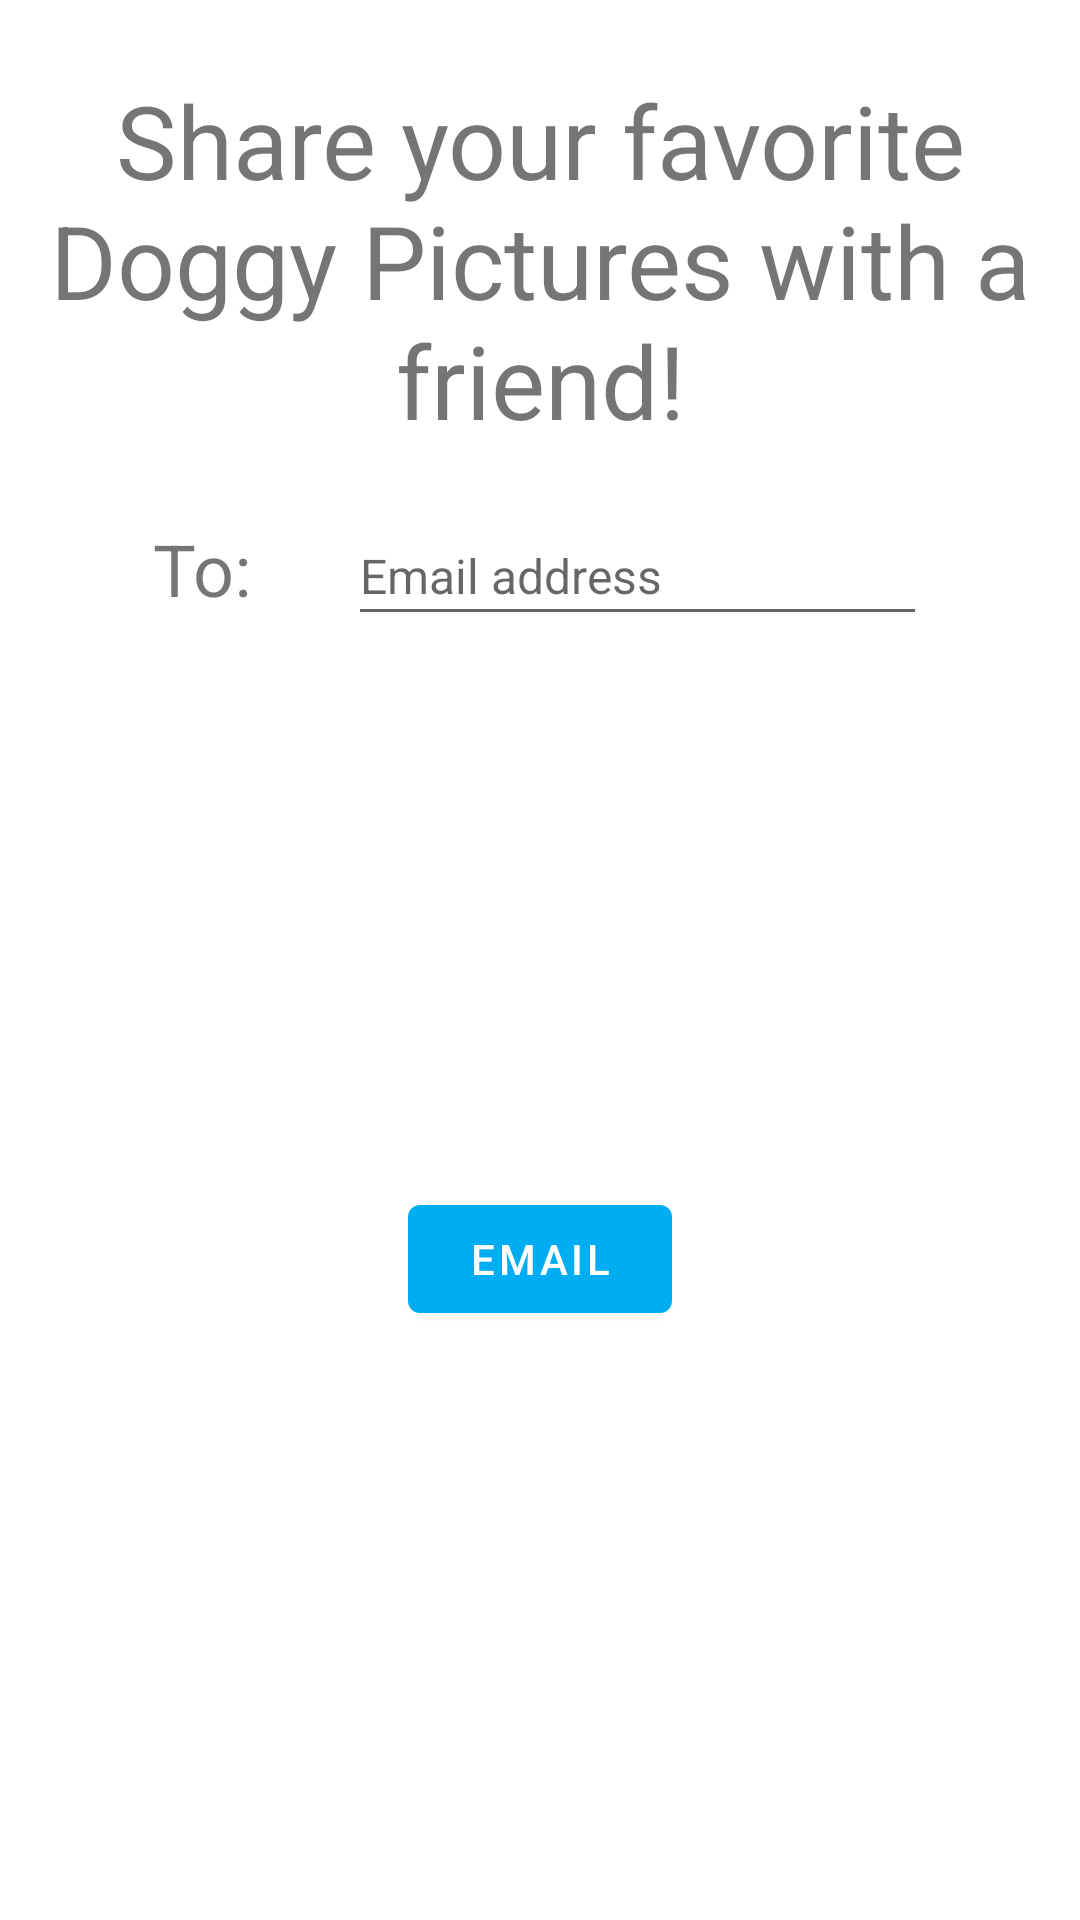

Layout XML and referenced resources for this Android screen:
<!-- AndroidManifest.xml: application theme Theme.DoggyApp -->
<!-- res/layout/email_dialog.xml -->
<?xml version="1.0" encoding="utf-8"?>
<androidx.constraintlayout.widget.ConstraintLayout xmlns:android="http://schemas.android.com/apk/res/android"
    xmlns:app="http://schemas.android.com/apk/res-auto"
    xmlns:tools="http://schemas.android.com/tools"
    android:layout_width="match_parent"
    android:layout_height="match_parent">

    <TextView
        android:id="@+id/textView2"
        android:layout_width="wrap_content"
        android:layout_height="wrap_content"
        android:layout_marginTop="24dp"
        android:paddingHorizontal="4dp"
        android:text="Share your favorite Doggy Pictures with a friend!"
        android:textAlignment="center"
        android:textSize="34sp"
        app:layout_constraintEnd_toEndOf="parent"
        app:layout_constraintStart_toStartOf="parent"
        app:layout_constraintTop_toTopOf="parent" />

    <Button
        android:id="@+id/btn_email"
        android:layout_width="wrap_content"
        android:layout_height="wrap_content"
        android:layout_marginTop="16dp"
        android:layout_marginBottom="24dp"
        android:text="email"
        app:layout_constraintBottom_toBottomOf="parent"
        app:layout_constraintEnd_toEndOf="parent"
        app:layout_constraintStart_toStartOf="parent"
        app:layout_constraintTop_toBottomOf="@+id/tv_email" />

    <EditText
        android:id="@+id/et_email"
        android:layout_width="193dp"
        android:layout_height="43dp"
        android:layout_marginEnd="24dp"
        android:ems="10"
        android:hint="Email address"
        android:inputType="textEmailAddress"
        android:textSize="16sp"
        app:layout_constraintBottom_toBottomOf="@+id/tv_email"
        app:layout_constraintEnd_toEndOf="parent"
        app:layout_constraintStart_toEndOf="@+id/tv_email"
        app:layout_constraintTop_toTopOf="@+id/tv_email" />

    <TextView
        android:id="@+id/tv_email"
        android:layout_width="38dp"
        android:layout_height="34dp"
        android:layout_marginStart="24dp"
        android:layout_marginTop="24dp"
        android:hint="Email Address"
        android:text="To:"
        android:textSize="24sp"
        app:layout_constraintEnd_toStartOf="@+id/et_email"
        app:layout_constraintStart_toStartOf="parent"
        app:layout_constraintTop_toBottomOf="@+id/textView2" />
</androidx.constraintlayout.widget.ConstraintLayout>
<!-- resources referenced by this layout -->
<resources>
  <style name="Theme.DoggyApp" parent="Theme.MaterialComponents.DayNight.DarkActionBar">
          
          <item name="colorPrimary">#00adf3</item>
          <item name="colorPrimaryVariant">#0049dc</item>
          <item name="colorOnPrimary">@color/white</item>
          
          <item name="colorSecondary">#00adf3</item>
          <item name="colorSecondaryVariant">@color/teal_700</item>
          <item name="colorOnSecondary">@color/black</item>
          
          <item name="android:statusBarColor" tools:targetApi="l">?attr/colorPrimaryVariant</item>
          
      </style>
  <color name="white">#FFFFFFFF</color>
  <color name="teal_700">#FF018786</color>
  <color name="black">#FF000000</color>
</resources>
